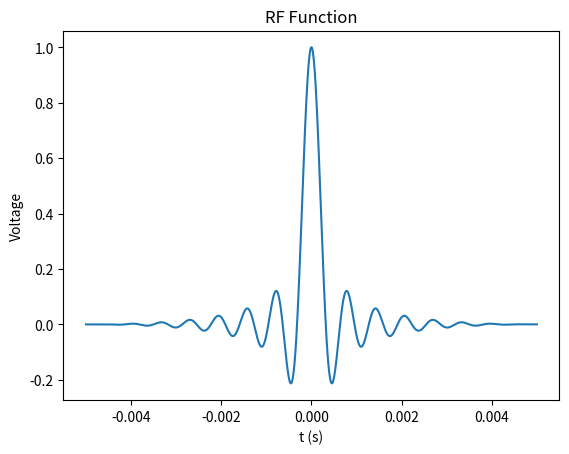

Write Python code to recreate this figure.
import numpy as np
import matplotlib.pyplot as plt

#generate realistic RF pulse
gyro = 42.58 #MHz/T
pulseDuration = 10000 #micro s
sliceThickness = 2 #mm
BWT = 10
Emp = 1
nT=1000
gradient = (BWT * (10**6)) / (gyro * pulseDuration * sliceThickness) #mT/m
t = np.linspace(-(pulseDuration/2), (pulseDuration/2), nT)
V_max = 1 #V
TR = 100 #ms
dt = pulseDuration / nT

A_t = ((1+np.cos((2*(np.pi)*t)/pulseDuration))/2) * (np.sinc((np.pi) * gyro * gradient * Emp * sliceThickness * (10**-6) * t ))
V_t = V_max * A_t

plt.plot((t*(10**-6)),V_t)

plt.title("RF Function")
plt.ylabel("Voltage")
plt.xlabel("t (s)")
plt.show()

#mod or square
V_t_mod = np.abs(V_t)

#integrate
V_t_cumulative = np.cumsum(V_t_mod) * dt
V_total = V_t_cumulative[(len(V_t_cumulative)-1)]

#6 min equivalent voltage
V_6min = V_total * ((6*60)/(TR*(10**-3)))
V_6min_sq = V_6min ** 2





